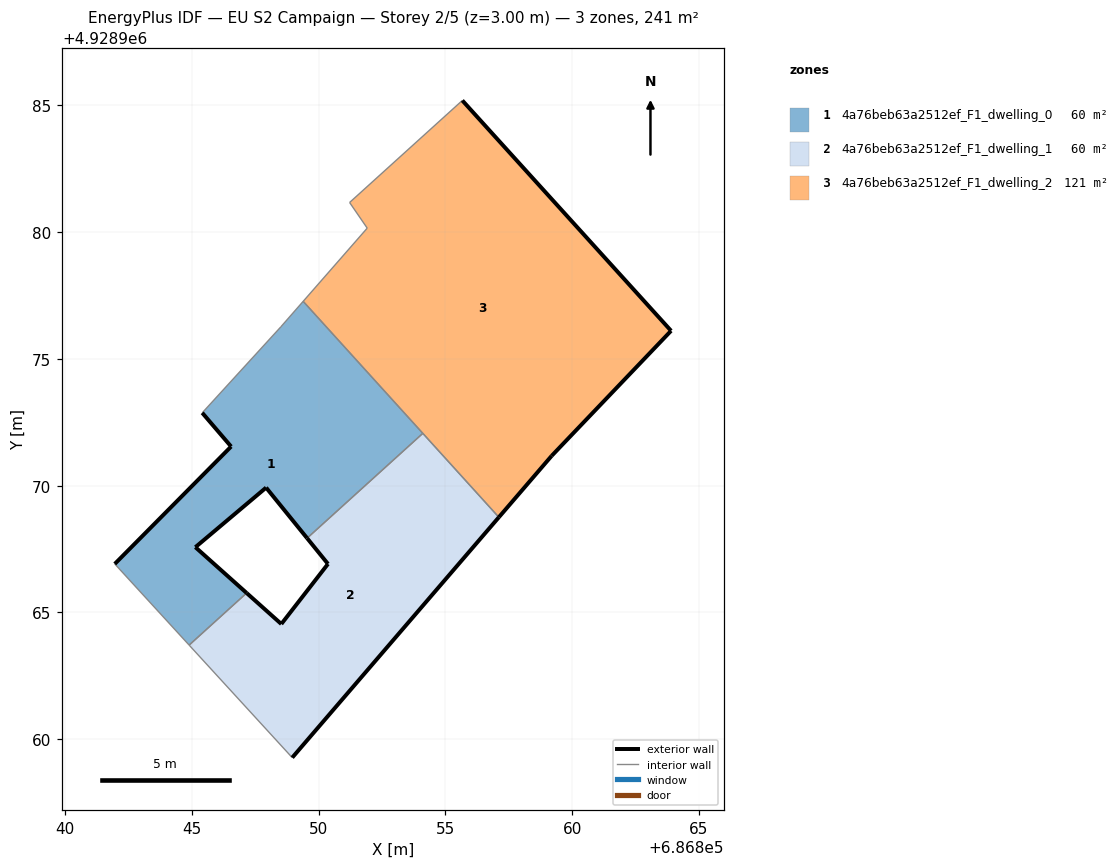
=== STOREY PLAN SPEC (per zone: floor XY polygon, exterior-wall plan segments, windows/doors) ===
zone 1: 4a76beb63a2512ef_F1_dwelling_0  (60.3 m²)
  floor: (686849.55, 4928967.93) (686854.11, 4928972.06) (686849.39, 4928977.27) (686848.51, 4928976.26) (686845.41, 4928972.87) (686846.55, 4928971.54) (686841.96, 4928966.91) (686844.89, 4928963.71) (686847.16, 4928965.77) (686845.14, 4928967.57) (686847.93, 4928969.92)
  exterior wall: (686849.55, 4928967.93) – (686847.93, 4928969.92)  [2.6 m]
  exterior wall: (686847.93, 4928969.92) – (686845.14, 4928967.57)  [3.6 m]
  exterior wall: (686845.14, 4928967.57) – (686847.16, 4928965.77)  [2.7 m]
  exterior wall: (686841.96, 4928966.91) – (686846.55, 4928971.54)  [6.5 m]
  exterior wall: (686846.55, 4928971.54) – (686845.41, 4928972.87)  [1.8 m]
  interior walls: 6
zone 2: 4a76beb63a2512ef_F1_dwelling_1  (60.3 m²)
  floor: (686848.96, 4928959.27) (686857.11, 4928968.75) (686854.11, 4928972.06) (686849.55, 4928967.93) (686850.37, 4928966.91) (686848.53, 4928964.54) (686847.16, 4928965.77) (686844.89, 4928963.71)
  exterior wall: (686848.53, 4928964.54) – (686850.37, 4928966.91)  [3.0 m]
  exterior wall: (686850.37, 4928966.91) – (686849.55, 4928967.93)  [1.3 m]
  exterior wall: (686857.11, 4928968.75) – (686848.96, 4928959.27)  [12.5 m]
  exterior wall: (686847.16, 4928965.77) – (686848.53, 4928964.54)  [1.8 m]
  interior walls: 4
zone 3: 4a76beb63a2512ef_F1_dwelling_2  (120.6 m²)
  floor: (686859.19, 4928971.17) (686863.90, 4928976.11) (686855.67, 4928985.19) (686851.22, 4928981.17) (686851.92, 4928980.16) (686849.39, 4928977.27) (686857.11, 4928968.75)
  exterior wall: (686859.19, 4928971.17) – (686857.11, 4928968.75)  [3.2 m]
  exterior wall: (686855.67, 4928985.19) – (686863.90, 4928976.11)  [12.3 m]
  exterior wall: (686863.90, 4928976.11) – (686859.19, 4928971.17)  [6.8 m]
  interior walls: 5

=== DERIVED (storey summary) ===
Building: EU S2 Campaign
Storey: 2 of 5  (floor level z = 3.00 m)
Storey gross floor area: 241.2 m²
Zones on this storey: 3
  - 4a76beb63a2512ef_F1_dwelling_0: floor 60.3 m²; exterior wall 17.2 m (51.6 m²); WWR 0.0%
  - 4a76beb63a2512ef_F1_dwelling_1: floor 60.3 m²; exterior wall 18.6 m (55.9 m²); WWR 0.0%
  - 4a76beb63a2512ef_F1_dwelling_2: floor 120.6 m²; exterior wall 22.3 m (66.8 m²); WWR 0.0%
Zone adjacency (shared interzone walls):
  - 4a76beb63a2512ef_F1_dwelling_0 ↔ 4a76beb63a2512ef_F1_dwelling_1
  - 4a76beb63a2512ef_F1_dwelling_0 ↔ 4a76beb63a2512ef_F1_dwelling_2
  - 4a76beb63a2512ef_F1_dwelling_1 ↔ 4a76beb63a2512ef_F1_dwelling_2